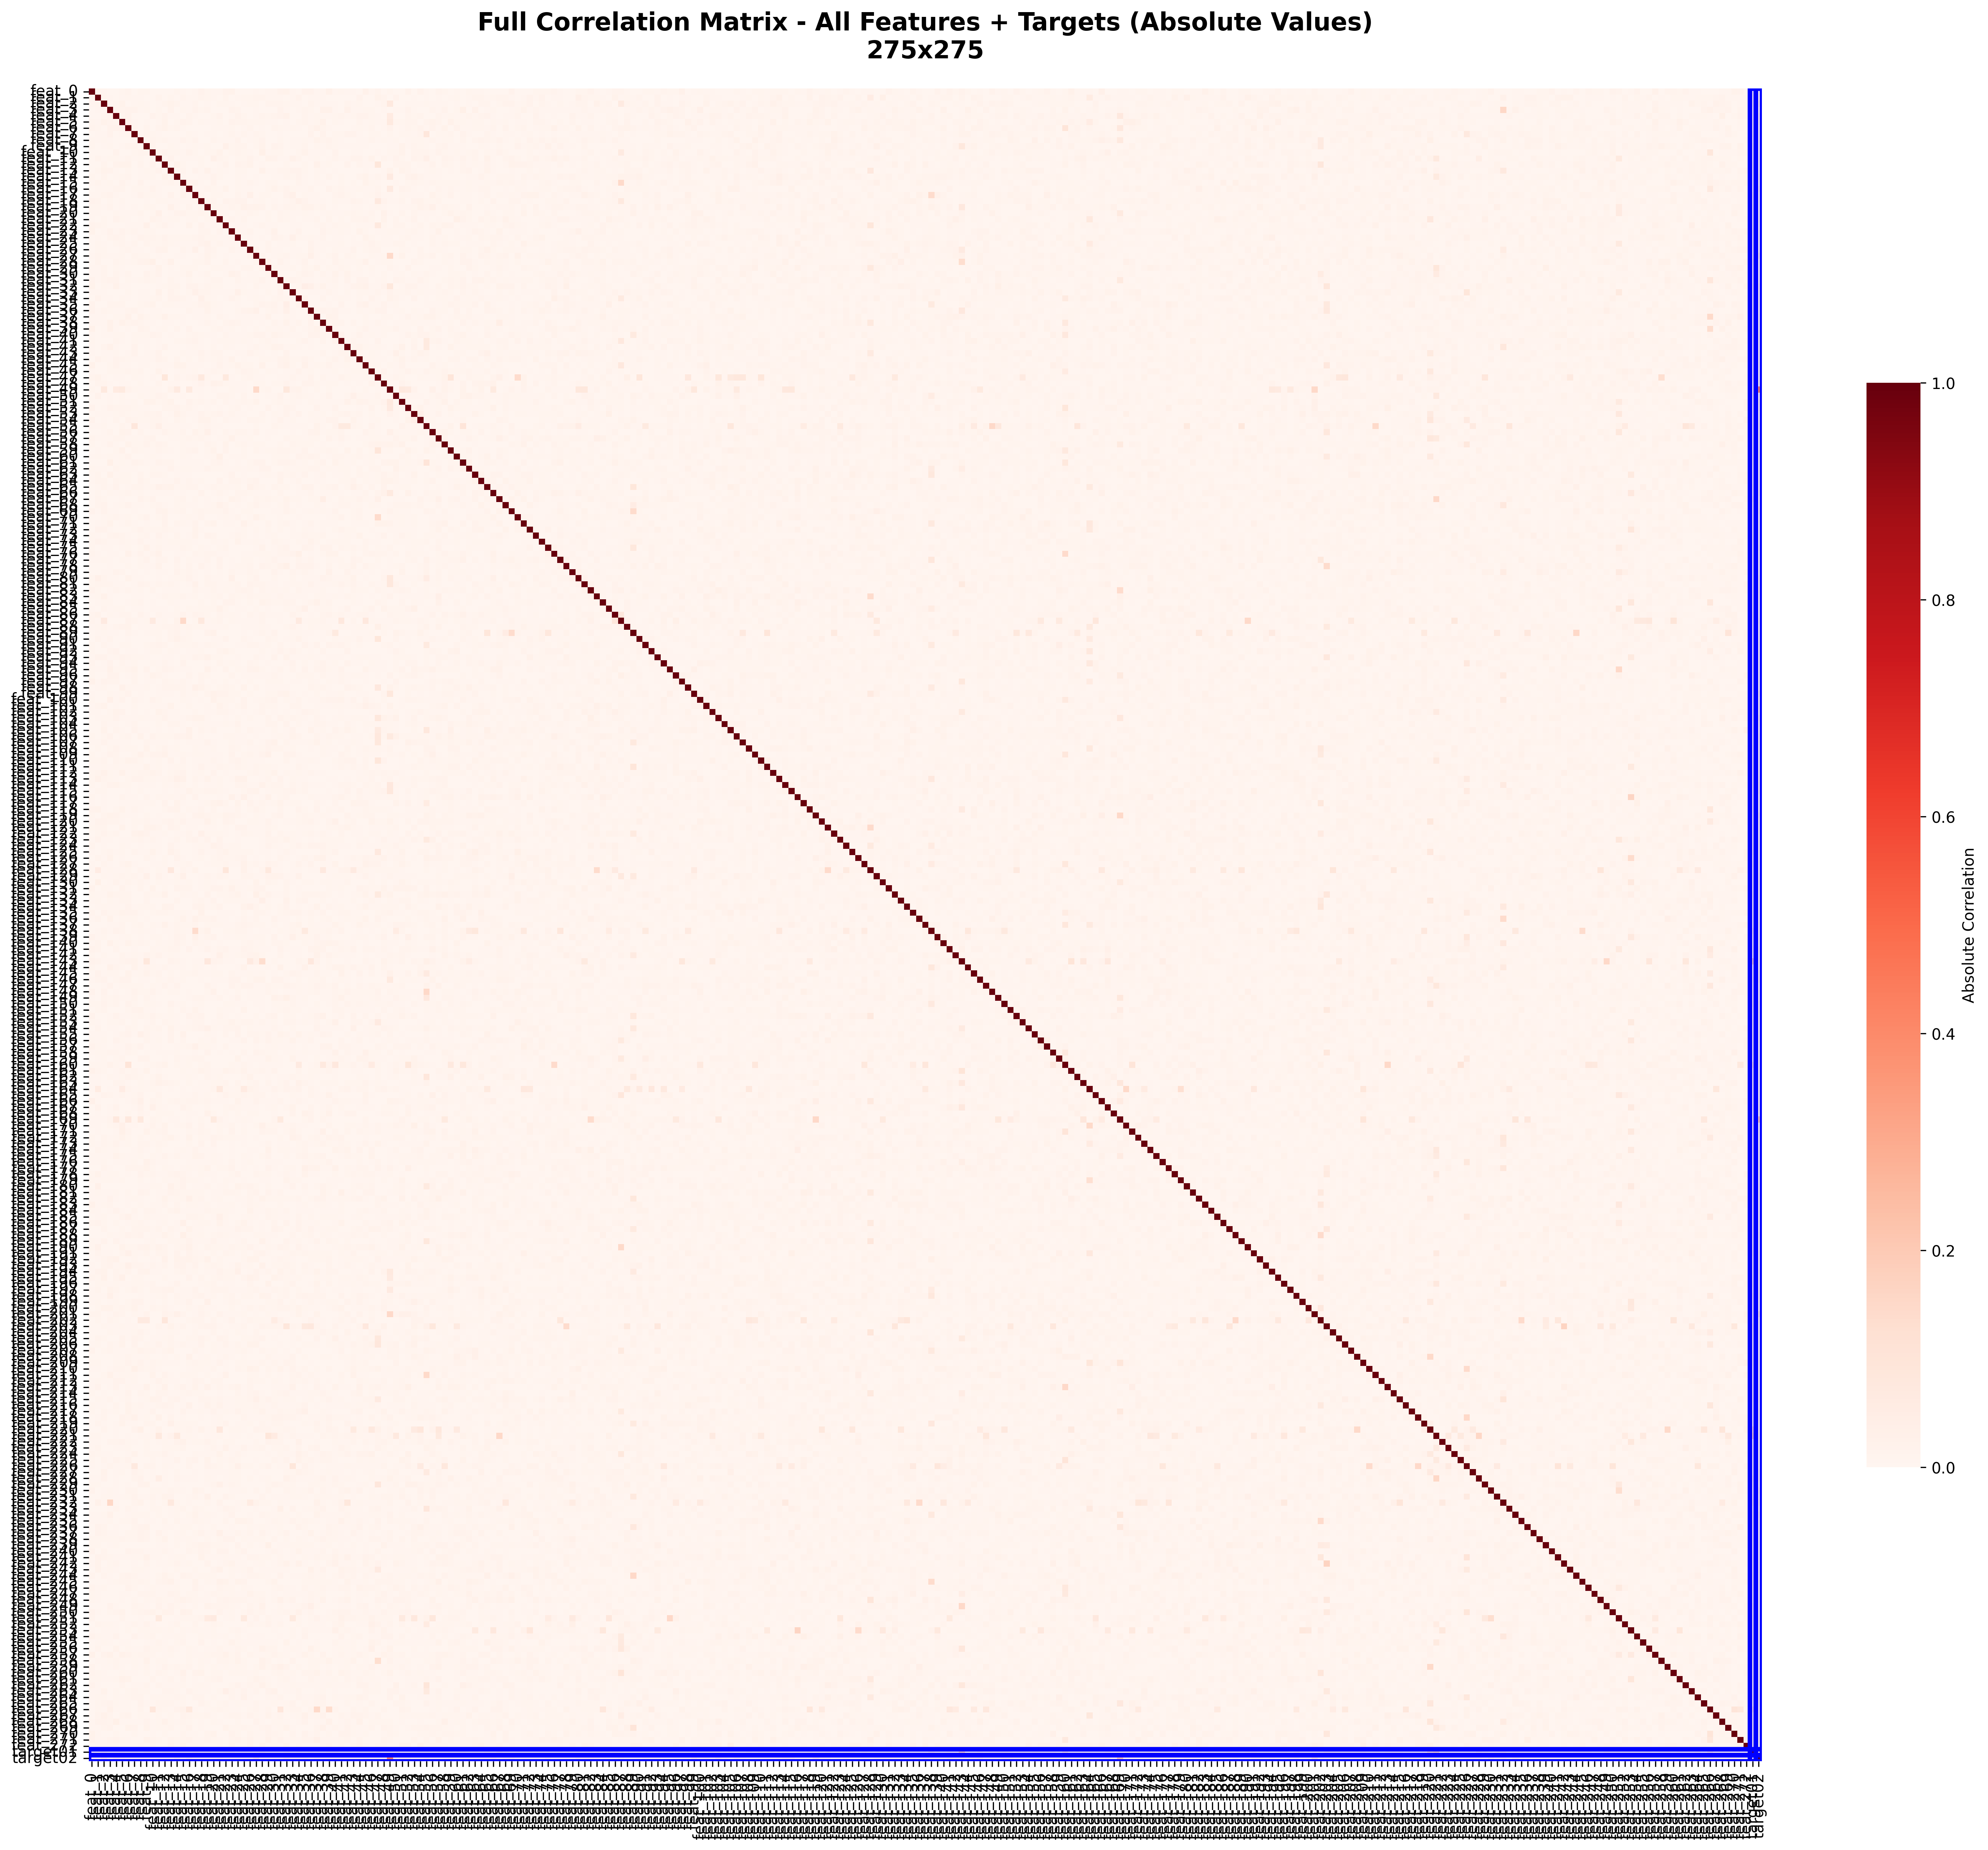

Values plotted in this chart, from the file beside it:
, feat_0, feat_1, feat_2, feat_3, feat_4, feat_5, feat_6, feat_7, feat_8, feat_9, feat_10, feat_11, feat_12, feat_13, feat_14, feat_15, feat_16, feat_17, feat_18, feat_19, feat_20, feat_21, feat_22
feat_0, 1.0, 0.01109, 0.005899, -0.0005116, -0.002495, -0.01171, -0.01449, 0.002059, -0.008687, 0.01107, 0.001226, 0.003144, 0.003636, 0.003091, -0.01086, 0.005258, 0.0017, 0.005309, 0.01898, 0.00962, -0.004856, 0.005873, 0.01808
feat_1, 0.01109, 1.0, -0.009273, -0.006677, -0.003142, 0.005174, 0.01007, -0.005031, 0.005592, -0.0006709, -0.0009582, -0.01488, -0.001137, -0.009558, -0.002442, 0.01311, -0.007468, -0.005251, 0.01206, -0.01078, 0.006908, -0.0001098, 0.01444
feat_2, 0.005899, -0.009273, 1.0, 0.001452, -0.008865, 0.02188, -0.003712, 0.00517, 0.0083, 0.007429, -0.0002191, 0.006976, -0.01459, 0.02208, 0.01302, 0.004018, -0.006767, 0.01207, -0.0002091, 0.004287, -0.0008272, 0.009489, 0.007963
feat_3, -0.0005116, -0.006677, 0.001452, 1.0, 0.01535, -0.01209, -0.01886, 0.01664, -0.005474, -0.008418, 0.0008657, -0.008529, 0.0008131, 0.01673, 0.00187, 0.01062, -0.004901, -0.01799, -0.00903, 0.01282, 0.002347, 0.002374, -0.00287
feat_4, -0.002495, -0.003142, -0.008865, 0.01535, 1.0, 0.01134, 0.0175, -2.6821663936139895e-05, -0.001569, -0.002823, 0.01666, 0.00921, 0.0177, -0.007363, 0.006552, -0.003115, 0.01377, -0.006186, 0.003699, -0.0007419, 0.01018, -0.01698, -0.00293
feat_5, -0.01171, 0.005174, 0.02188, -0.01209, 0.01134, 1.0, 0.0162, 0.004565, -0.002339, 0.006897, -0.001356, -0.005308, -0.02002, -0.002297, 0.0112, 0.01853, 0.01293, -0.002582, -0.0102, 0.006279, -0.007505, 0.01071, 0.00266
feat_6, -0.01449, 0.01007, -0.003712, -0.01886, 0.0175, 0.0162, 1.0, -0.008999, 0.001981, -0.01395, -0.002362, -0.01184, 0.02255, -0.01055, -0.01466, 0.005399, 0.002175, 0.001569, -0.003806, 0.002379, 0.004259, -0.005337, 0.006099
feat_7, 0.002059, -0.005031, 0.00517, 0.01664, -2.6821663936139895e-05, 0.004565, -0.008999, 1.0, 0.0002796, 0.01251, 0.008804, -0.00747, 0.003746, 0.0009554, -0.003646, 0.003103, -0.007921, 0.006604, -0.0007603, 0.005555, 0.007558, 0.0008986, 0.00664
feat_8, -0.008687, 0.005592, 0.0083, -0.005474, -0.001569, -0.002339, 0.001981, 0.0002796, 1.0, 0.003296, 0.01419, 0.00879, 0.01541, -0.006365, -0.007758, -0.01876, -0.01018, 0.01689, 0.0007364, 0.001181, 0.01559, -0.006882, -0.005887
feat_9, 0.01107, -0.0006709, 0.007429, -0.008418, -0.002823, 0.006897, -0.01395, 0.01251, 0.003296, 1.0, -0.0119, 0.0009776, 0.003025, 0.01118, 0.005343, 0.002734, -0.006257, -0.01132, -0.005671, 0.01077, 0.003248, -0.000227, 0.02987
feat_10, 0.001226, -0.0009582, -0.0002191, 0.0008657, 0.01666, -0.001356, -0.002362, 0.008804, 0.01419, -0.0119, 1.0, 0.008114, 0.01702, -0.01108, -0.00797, 0.006723, -0.01737, -0.0113, -0.0001063, -0.01101, 0.008808, -0.02261, 0.00243
feat_11, 0.003144, -0.01488, 0.006976, -0.008529, 0.00921, -0.005308, -0.01184, -0.00747, 0.00879, 0.0009776, 0.008114, 1.0, -0.002687, -0.01845, -0.0003296, -0.006825, 0.005972, -0.007766, -0.01112, 0.003417, 0.0287, 0.01271, 0.01137
feat_12, 0.003636, -0.001137, -0.01459, 0.0008131, 0.0177, -0.02002, 0.02255, 0.003746, 0.01541, 0.003025, 0.01702, -0.002687, 1.0, 0.001716, -0.02232, -0.009603, 0.00149, 0.003145, -0.01047, -0.003379, -0.0004783, -0.005947, 0.01773
feat_13, 0.003091, -0.009558, 0.02208, 0.01673, -0.007363, -0.002297, -0.01055, 0.0009554, -0.006365, 0.01118, -0.01108, -0.01845, 0.001716, 1.0, -0.003148, 0.01559, 0.002882, -0.01674, 0.006063, -0.0273, 0.006635, -0.009691, 0.006205
feat_14, -0.01086, -0.002442, 0.01302, 0.00187, 0.006552, 0.0112, -0.01466, -0.003646, -0.007758, 0.005343, -0.00797, -0.0003296, -0.02232, -0.003148, 1.0, -0.007266, 0.002708, -0.002329, 0.007519, 0.004275, 0.01933, -0.01156, 0.0001604
feat_15, 0.005258, 0.01311, 0.004018, 0.01062, -0.003115, 0.01853, 0.005399, 0.003103, -0.01876, 0.002734, 0.006723, -0.006825, -0.009603, 0.01559, -0.007266, 1.0, 0.01812, -0.02084, 0.005676, -0.002257, 0.01943, 0.002526, 0.003189
feat_16, 0.0017, -0.007468, -0.006767, -0.004901, 0.01377, 0.01293, 0.002175, -0.007921, -0.01018, -0.006257, -0.01737, 0.005972, 0.00149, 0.002882, 0.002708, 0.01812, 1.0, 0.005224, 0.005731, 0.01338, -0.008009, -0.004241, -0.01996
feat_17, 0.005309, -0.005251, 0.01207, -0.01799, -0.006186, -0.002582, 0.001569, 0.006604, 0.01689, -0.01132, -0.0113, -0.007766, 0.003145, -0.01674, -0.002329, -0.02084, 0.005224, 1.0, 0.01001, -0.002335, -0.00806, -0.008298, 0.002471
feat_18, 0.01898, 0.01206, -0.0002091, -0.00903, 0.003699, -0.0102, -0.003806, -0.0007603, 0.0007364, -0.005671, -0.0001063, -0.01112, -0.01047, 0.006063, 0.007519, 0.005676, 0.005731, 0.01001, 1.0, 0.009948, -0.01417, -0.001459, 0.0173
feat_19, 0.00962, -0.01078, 0.004287, 0.01282, -0.0007419, 0.006279, 0.002379, 0.005555, 0.001181, 0.01077, -0.01101, 0.003417, -0.003379, -0.0273, 0.004275, -0.002257, 0.01338, -0.002335, 0.009948, 1.0, 0.01171, 0.008394, 0.004288
feat_20, -0.004856, 0.006908, -0.0008272, 0.002347, 0.01018, -0.007505, 0.004259, 0.007558, 0.01559, 0.003248, 0.008808, 0.0287, -0.0004783, 0.006635, 0.01933, 0.01943, -0.008009, -0.00806, -0.01417, 0.01171, 1.0, -0.00691, -0.005331
feat_21, 0.005873, -0.0001098, 0.009489, 0.002374, -0.01698, 0.01071, -0.005337, 0.0008986, -0.006882, -0.000227, -0.02261, 0.01271, -0.005947, -0.009691, -0.01156, 0.002526, -0.004241, -0.008298, -0.001459, 0.008394, -0.00691, 1.0, -0.001404
feat_22, 0.01808, 0.01444, 0.007963, -0.00287, -0.00293, 0.00266, 0.006099, 0.00664, -0.005887, 0.02987, 0.00243, 0.01137, 0.01773, 0.006205, 0.0001604, 0.003189, -0.01996, 0.002471, 0.0173, 0.004288, -0.005331, -0.001404, 1.0
feat_23, 0.02073, -0.002712, -0.005084, 0.01663, 0.006169, -0.01743, 0.009755, -0.01524, -0.007398, -0.008512, 0.009446, 0.001452, -0.0001586, 0.0006372, 0.0008884, -0.003417, 0.001757, 0.003637, 0.01214, -0.01402, -0.003721, 0.01558, -0.003898
feat_24, -0.002971, 0.006171, 0.002477, -0.01455, -0.01806, 0.01193, 0.0007638, 0.006528, -0.01833, 0.01172, 0.01416, -0.01118, -0.01862, -0.008117, -0.01154, 0.0117, -0.01045, -0.01264, -0.01688, 0.008849, -0.01104, -0.004949, 0.006546
feat_25, -0.002283, 0.008309, 0.0041, 7.309809190523535e-05, 0.007892, 0.01304, -0.004227, -0.01431, -0.002367, -0.01326, 0.008253, 0.011, 0.01469, -0.008778, -0.00709, -0.006081, 0.005562, -0.007664, -0.01893, 0.02428, -0.007679, 0.01408, -0.007454
feat_26, 0.001727, -0.008291, -0.01122, -0.0006577, -0.00101, 0.01082, 0.01548, 0.007554, -0.005856, 6.746789815640373e-05, 0.006615, -0.01637, -0.02258, -4.5089027079524503e-05, 0.003131, 0.0119, 0.006075, -0.02769, 0.003597, 0.0172, 0.01197, 0.0003781, -0.002403
feat_27, 0.006795, -0.01515, 0.01164, 0.004211, 0.00653, 0.01114, 0.0005213, 0.01554, 0.01138, 0.00945, -1.49519469345163e-05, -0.006715, -0.003315, 0.0007574, 0.006244, -0.006368, 0.00146, -9.860489691134442e-05, 0.00491, -0.02005, -0.01099, -0.0004118, 0.004764
feat_28, 0.003652, 0.01247, -0.0005639, -0.002123, -0.01236, -0.01135, -0.006881, -0.0102, -0.01658, 0.02089, 0.03224, 0.002034, -0.007279, -0.02518, 0.001047, 0.002959, 0.001327, 0.0112, -0.009028, 0.01789, 0.001857, -0.001329, -0.0132
feat_29, -0.00435, -0.004327, 0.01319, 0.000974, -0.01147, -0.006775, 0.003061, -0.0007651, 0.003027, -0.0003489, 0.005084, 0.02235, 0.003488, 0.00586, -0.003273, 0.009932, -0.01127, 0.008501, -0.0003851, -0.0008856, 0.009695, 0.009154, 0.005347
feat_30, 0.006551, 0.006269, 0.01312, -0.002459, -0.01376, -0.007303, 0.01501, -0.0004224, 0.001235, 0.01668, -0.008206, 0.01789, 0.001317, 0.00767, -0.007372, 0.01106, 0.02084, 0.0001997, -0.007501, -0.0137, 0.002628, -0.002885, -0.00427
feat_31, 0.01829, -0.00588, -0.0121, -0.0167, 0.01581, 0.00122, -0.009418, 0.004349, 0.008925, -0.01211, -0.008592, -0.005961, -0.00272, -0.01302, -0.007579, -0.00228, 0.008778, -0.002341, 0.002911, 0.006855, 0.01243, -0.01296, -0.002856
feat_32, 0.02239, -0.003156, 0.008512, -0.005527, 0.02596, -0.006189, 0.00448, -0.0004245, 0.003611, 0.002852, -0.001156, 0.004093, -0.01088, 0.01326, 0.01281, 0.002283, 0.01923, -0.01916, -0.007646, 0.01423, 0.008067, 0.008352, -0.00133
feat_33, -0.004825, -0.007149, -0.004337, -0.002468, -0.001142, -0.002422, 0.01089, 0.003313, 0.007332, -0.006823, -0.001616, 0.02725, -0.003387, -0.01774, 0.01016, 0.001103, -0.009341, -0.02905, -0.01223, -0.01352, 0.006494, 0.006299, 0.006007
feat_34, -0.002084, 0.01738, -0.006597, -0.004514, 0.0008186, -0.01136, 0.005367, -0.003388, -0.004792, 0.004666, 0.01168, -0.01196, 0.002999, -0.01739, 0.01647, 0.0151, 0.005394, 0.003348, 0.0299, -0.008971, -0.004973, 0.001136, -0.005085
feat_35, 0.0184, 0.00189, 0.00063, 0.01202, -0.01322, 0.01452, -0.002347, 0.0001135, -0.01163, 0.01362, -0.02104, -0.002838, -0.009533, -0.01035, -0.004788, 0.006445, 0.007698, 0.01128, 0.01744, -0.0207, 0.008479, 0.0041, 0.000591
feat_36, 0.01673, -0.007028, 0.01181, 0.008926, 0.004322, 0.005947, -0.01444, -0.01589, 0.007139, 0.002838, -0.005905, 0.005929, 0.003316, 6.040346773050537e-06, -0.00308, -4.3686702644479175e-05, -0.01476, -0.003949, 0.005778, 0.01957, -0.003947, -0.006726, 0.002478
feat_37, -0.007135, 0.004882, -0.00636, -7.082612124774435e-06, 0.01158, 0.009339, 0.02359, 0.0004365, 0.02024, -0.009816, 0.005093, 0.009815, -0.02509, -0.01089, -0.008866, -0.007416, -0.0006451, -0.006781, 0.005104, 0.01066, -0.001117, -0.01476, 0.005276
feat_38, -0.005047, -0.004428, 0.005009, -0.02381, 0.004315, 0.02424, 0.01263, 0.01775, 0.01333, 0.00527, -0.006317, -0.003445, 0.005393, 0.006324, 0.002636, 0.004474, 0.003413, 0.001499, 0.005203, -0.01398, -0.007515, -0.002428, 0.01453
feat_39, -0.02443, -0.003378, 0.004698, -0.02721, 0.004752, -0.003234, -0.004467, -0.001292, 0.01826, 0.01489, -0.001288, -0.005638, 0.01168, 0.001192, -0.01218, -0.003775, 0.01871, 0.0009556, -0.002905, 0.003364, 0.01066, -0.01359, -0.005587
feat_40, 0.005411, -0.003123, -0.006835, -0.006999, 0.01011, -0.009286, 0.0009603, 0.008537, -0.009912, 0.009728, -0.01892, 0.01559, 0.003707, -0.006607, 0.0001572, 0.001952, -0.01115, -0.01423, 0.01025, 0.005166, 0.004955, -0.003164, -0.0125
feat_41, 0.008048, 0.003857, 0.0003241, -0.001616, -0.01333, -0.00442, -0.0005641, -0.0089, 0.006682, -0.007643, 0.001434, 0.007443, -0.001759, -0.00307, -0.008346, 0.01082, -0.01246, -0.01782, -0.006462, 0.0003975, 0.004074, -0.008355, -0.009004
feat_42, 0.007793, 0.002737, -0.01342, 0.02432, -0.004899, 0.002942, 0.0001851, 0.01944, 0.002301, 0.007627, 0.002053, -0.005562, -0.01734, 0.002177, -0.003065, -0.003663, -0.005289, 0.008937, -0.007584, 0.002299, 0.009238, 0.001507, -0.008943
feat_43, 0.006539, -0.002231, 0.00482, 0.006205, 0.00985, 0.003088, -0.006158, 0.01847, -0.003834, 0.005255, -0.006783, -0.01797, 0.003048, 0.002159, 0.002152, 0.009815, 0.004309, -0.004681, 0.01782, 0.007415, 0.01522, 0.01274, 0.001141
feat_44, -0.0004977, -0.01729, -0.01147, -0.004593, -0.01681, 0.01247, 0.009731, -0.00712, -0.004718, -0.00504, 0.006086, 0.01764, -0.0129, -0.001905, -0.01384, -0.002395, -0.01014, -0.001898, -0.01474, -0.00503, -0.009018, 0.01523, 0.006709
feat_45, 0.02502, 0.003769, 0.001095, -0.0102, 0.01813, -0.00445, 0.007103, -0.003439, 0.006181, 0.004871, 0.003729, 0.004702, 0.007219, -0.00764, -0.02159, 0.02084, 0.006232, 0.007752, 0.006206, 0.003047, -0.005542, -0.01606, 0.005429
feat_46, -0.006431, 0.001655, -0.0007108, 0.008228, -0.01088, -0.008091, 0.0126, 0.01113, -0.01536, -0.003538, -0.003776, 0.02266, -0.00413, 0.003427, 0.004349, -0.01047, -0.005766, 0.009289, 0.0003297, 0.005327, -0.01285, 0.008149, -0.005078
feat_47, 0.01431, -0.02269, 0.004338, -0.001727, 0.005533, -0.003941, 0.0009679, 0.01142, 0.005972, -0.003736, -0.005195, 0.003572, 0.08661, 0.002098, 0.01327, -0.005228, 0.01194, -0.01666, 0.07051, 0.01034, 0.0002157, -0.0034, 0.07214
feat_48, 0.002891, -0.01197, 0.01452, -0.006195, -0.001123, -0.007662, 0.006377, -0.0004107, 0.009285, 0.002837, 0.0005556, 0.01356, -0.003305, -0.005795, 0.004093, -0.00272, 0.003166, 0.005753, 0.0184, 0.004841, 0.02661, 0.02332, -0.009122
feat_49, 0.008207, 0.00135, 0.07204, -0.0001744, 0.05934, 0.06849, -0.01604, 0.01165, -0.004574, 0.004166, -0.007825, -0.004075, 0.001975, 0.02122, 0.06537, 0.0006861, 0.06412, 0.006422, -0.00523, -0.001462, 0.005558, 0.001125, 0.002209
feat_50, -0.0002829, -0.01929, -0.0007647, 0.005835, -0.003215, 0.008528, -0.0008027, 2.5183164334009662e-06, 0.009865, -0.007348, 0.009607, 0.0163, 0.01389, -0.001093, -0.001478, 0.003974, 0.002246, 0.0004234, 0.006535, -0.002417, 0.0008744, -0.0125, -0.01278
feat_51, 0.0023, 0.003024, -0.0001482, 0.006824, -0.003035, 0.01023, -0.004744, 0.01141, 0.002843, 0.0206, -0.02109, 0.00917, 0.01359, 0.02064, 0.001849, 0.002504, 0.01791, -0.008349, 0.01323, 0.006833, 0.01305, 0.002002, 0.01177
feat_52, 0.01706, 0.002425, -0.005406, -0.01673, -0.01282, 0.01482, 0.01485, -0.01076, -0.005794, -0.004807, 0.001652, 0.001931, 0.01545, 0.01244, -0.01862, 0.0114, 0.01348, 0.004261, -0.0003311, -0.004428, 0.003834, -0.004712, 0.002099
feat_53, -0.002653, -0.007617, -0.004105, -0.005427, 0.007826, -0.01225, -0.009702, 0.006925, -0.008668, -0.01218, 0.01467, 0.01822, -0.003575, 0.004389, -0.02358, 0.01535, 0.007345, 0.005495, 0.0157, 0.008154, 0.01515, 0.01641, -0.006435
feat_54, 0.01852, 0.003523, -0.006004, -0.001759, -0.01272, -0.002159, 0.019, 0.01324, -0.008623, -0.0108, 0.015, -0.01182, -0.004391, 0.00168, 0.01423, -0.01122, -0.0008802, 0.007526, 0.02279, 0.02043, 0.004739, 0.003878, 0.01411
feat_55, -0.004207, 0.004779, -0.008723, 0.003035, 0.001789, 0.01474, 0.004145, 0.08338, -0.006563, 0.005959, -0.0122, 0.03865, 0.004681, -0.007278, 0.005377, 0.006412, 0.004167, -0.0006234, -0.01063, 0.01258, -0.00649, 0.006796, 0.001416
feat_56, -0.001974, -0.002364, 0.007681, -0.01178, -0.003025, 0.01991, 0.01571, -0.002829, -0.01351, 0.0003118, -0.006982, -0.006076, -0.01764, -0.009479, 0.007596, 0.01502, 0.002259, 0.0203, -0.007953, 0.03033, 0.005424, -0.0009157, 0.0144
feat_57, -0.0135, -0.00426, 0.006413, 0.006338, -0.01368, 0.01285, 0.00454, -0.01115, -0.006818, -0.01414, 0.01625, -0.001078, -0.003158, 0.004498, 0.004695, 0.008057, 0.01207, 0.007883, -0.01554, -0.005993, -0.001706, -0.007663, 0.009726
feat_58, 0.008974, -0.002976, -0.00394, 0.01832, -0.004776, -0.001344, 0.02314, -0.008646, 0.008893, 0.01589, 0.007928, -0.01758, 0.0126, 0.001843, -0.0001308, 0.01123, 0.005967, 0.006007, -0.0007141, 0.01175, 0.008262, 0.003725, 0.01994
feat_59, 0.002521, -0.006305, -0.002409, 0.001651, 0.009725, 0.02555, 0.002882, 0.0118, 0.008104, -0.005457, -0.006531, -0.01178, 0.009131, 0.005834, 0.001747, -0.01051, 0.01552, 0.01937, 0.001534, -0.01122, 0.02288, 0.002571, 0.01656
... 215 more rows
